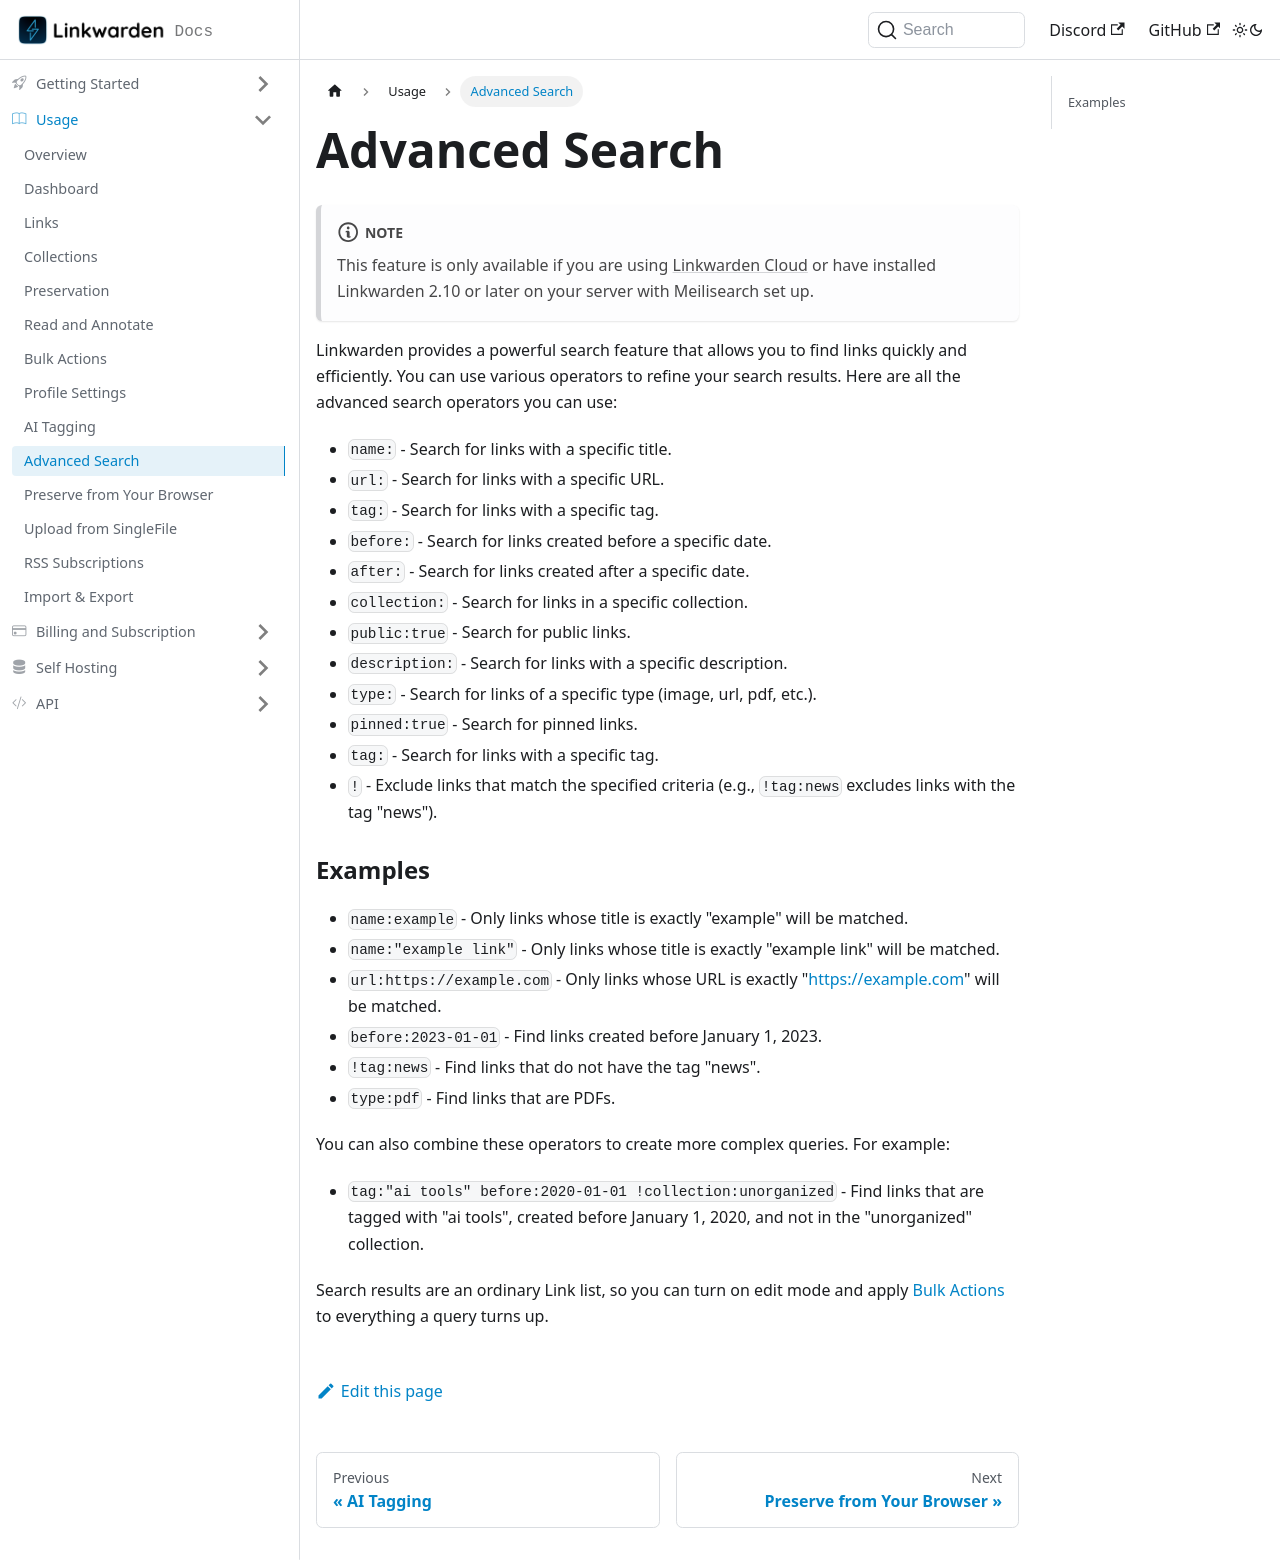

repository: linkwarden/docs · page: usage/advanced-search.html · generator: docusaurus

---
sidebar_position: 10
---

# Advanced Search

:::note

This feature is only available if you are using [Linkwarden Cloud](https://linkwarden.app/#pricing) or have installed Linkwarden 2.10 or later on your server with Meilisearch set up.

:::

Linkwarden provides a powerful search feature that allows you to find links quickly and efficiently. You can use various operators to refine your search results. Here are all the advanced search operators you can use:

- `name:` - Search for links with a specific title.
- `url:` - Search for links with a specific URL.
- `tag:` - Search for links with a specific tag.
- `before:` - Search for links created before a specific date.
- `after:` - Search for links created after a specific date.
- `collection:` - Search for links in a specific collection.
- `public:true` - Search for public links.
- `description:` - Search for links with a specific description.
- `type:` - Search for links of a specific type (image, url, pdf, etc.).
- `pinned:true` - Search for pinned links.
- `tag:` - Search for links with a specific tag.
- `!` - Exclude links that match the specified criteria (e.g., `!tag:news` excludes links with the tag "news").

### Examples

- `name:example` - Only links whose title is exactly "example" will be matched.
- `name:"example link"` - Only links whose title is exactly "example link" will be matched.
- `url:https://example.com` - Only links whose URL is exactly "https://example.com" will be matched.
- `before:2023-01-01` - Find links created before January 1, 2023.
- `!tag:news` - Find links that do not have the tag "news".
- `type:pdf` - Find links that are PDFs.

You can also combine these operators to create more complex queries. For example:

- `tag:"ai tools" before:2020-01-01 !collection:unorganized` - Find links that are tagged with "ai tools", created before January 1, 2020, and not in the "unorganized" collection.

Search results are an ordinary Link list, so you can turn on edit mode and apply [Bulk Actions](/usage/bulk-actions) to everything a query turns up.
